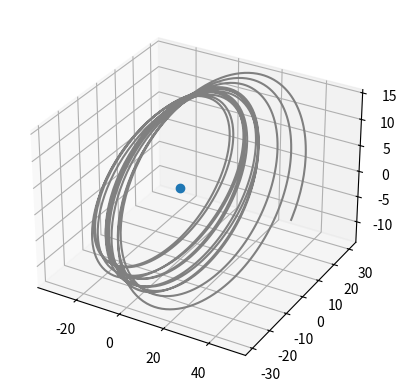

The script that saved this image:
import numpy as np
from scipy.constants import G
from scipy.integrate import solve_ivp
import matplotlib.pyplot as plt
from mpl_toolkits import mplot3d

G = 1

# constants
N = 4
r0 = np.array([[0, 0, 0], [50, 0, 0], [0, 50, 0], [-100, -100, 0]])
v0 = np.array([[0, 0, 0], [0, 100, 50], [-100, 0, 20], [-10, -30, 0]])
m = np.array([1e6, 1, 10000, 10])
m_mat = np.array([[[m[i]]*3 for i in range(N)]]*N)  # print hem met m = np.arange(4) als je m niet snapt


def f(t, y):
    y = np.reshape(y, (N, 6))
    r = y[:, :3]
    r_mat = np.tile(r, (N, 1, 1))  # matrix where each row
    rel_pos_mat = r_mat - r_mat.transpose((1, 0, 2))
    norms_mat = (np.linalg.norm(rel_pos_mat, axis=2)**3)
    np.fill_diagonal(norms_mat, 1)
    norms_mat = norms_mat.reshape(N, N, 1).repeat(3, axis=2)
    vdot_new = np.sum(m_mat*rel_pos_mat/norms_mat, axis=1)

    rdot = y[:, 3:]
    # vdot = np.zeros((N, 3))
    # for i in range(N):
    #     vdot[i, :] = np.sum([m[j]*G*(y[j, :3] - y[i, :3])/(np.linalg.norm(y[j, :3] - y[i, :3]))**3 for j in range(N) if j != i], 0)
    #
    # print(vdot)
    # print(vdot_new)
    return np.hstack((rdot, vdot_new)).flatten()

#f(0, np.hstack((r0, v0)))
s = solve_ivp(f, (0,12), np.hstack((r0, v0)).flatten(), max_step=1e-2)
#
print(s.t)
print(s.y)

fig = plt.figure()
ax = plt.axes(projection='3d')
ax.plot3D(s.y[6], s.y[7], s.y[8], 'gray')
ax.plot3D([0],[0],[0], marker='o')
plt.show()
# for i in range(s.t.shape[0]):
#     if i % 10 != 0:
#         continue
#     plt.figure()
#     plt.plot(s.y[6][:i], s.y[7][:i])
#     plt.plot(s.y[0][:i], s.y[1][:i], marker='o')
#     plt.plot(s.y[12][:i], s.y[13][:i])
#     plt.plot(s.y[18][:i], s.y[19][:i])
#     plt.savefig('fig{:04d}.png'.format(i//10))
#     print(i)